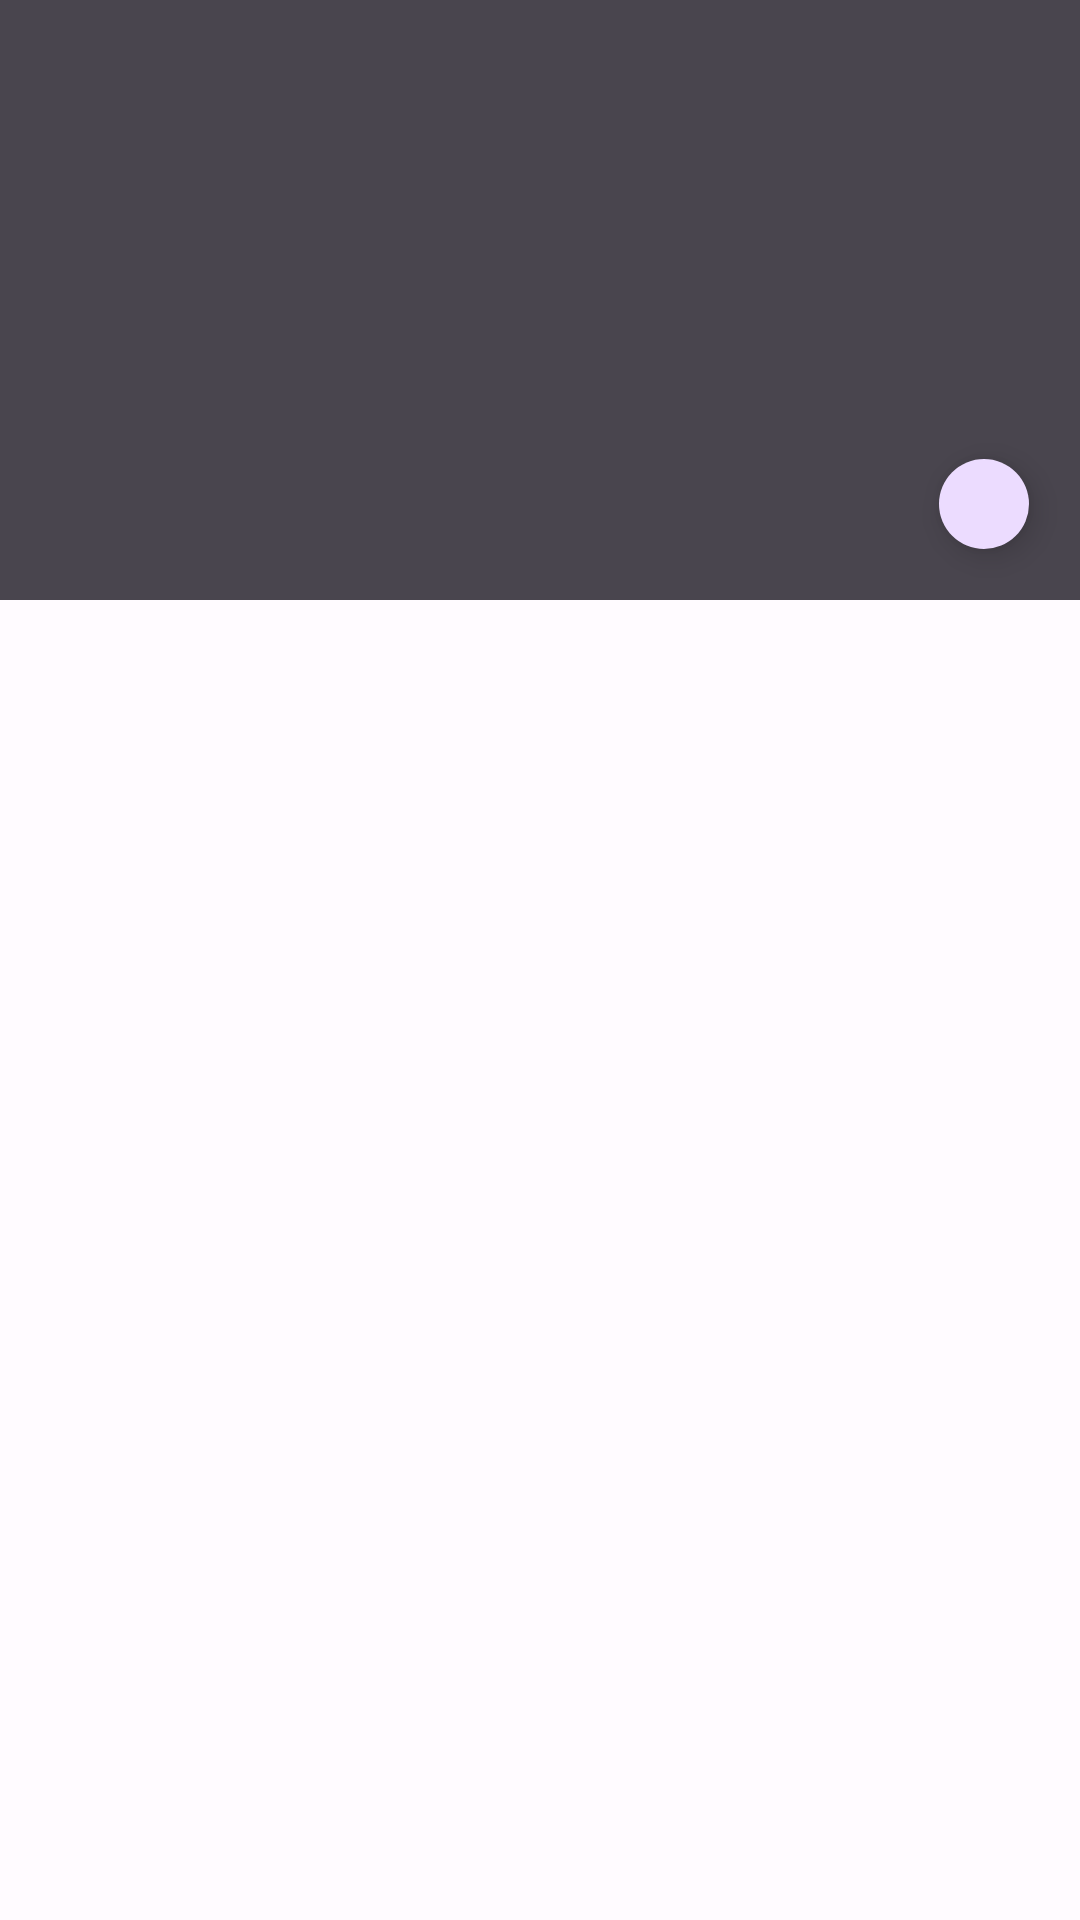

Android layout source for this screen:
<!-- AndroidManifest.xml: application theme Theme.Practica02 -->
<!-- res/layout/activity_attendance.xml -->
<?xml version="1.0" encoding="utf-8"?>
<androidx.coordinatorlayout.widget.CoordinatorLayout xmlns:android="http://schemas.android.com/apk/res/android"
    xmlns:app="http://schemas.android.com/apk/res-auto"
    xmlns:tools="http://schemas.android.com/tools"
    android:layout_width="match_parent"
    android:layout_height="match_parent"
    tools:context=".AttendanceActivity">

    <com.google.android.material.appbar.AppBarLayout
        android:id="@+id/appbarLayout"
        android:layout_width="match_parent"
        android:layout_height="200dp"
        android:fitsSystemWindows="true"
        android:theme="@style/ThemeOverlay.MaterialComponents.Dark">

        <com.google.android.material.appbar.CollapsingToolbarLayout
            android:id="@+id/collapsingToolbar"
            android:layout_width="match_parent"
            android:layout_height="match_parent"
            android:fitsSystemWindows="true"
            android:background="@color/md_theme_dark_outlineVariant"
            app:contentScrim="@color/md_theme_dark_outlineVariant"
            app:expandedTitleMarginBottom="20dp"
            app:expandedTitleMarginStart="15dp"
            app:layout_scrollFlags="scroll|exitUntilCollapsed|snap">

            <androidx.constraintlayout.widget.ConstraintLayout
                android:layout_width="match_parent"
                android:layout_height="match_parent"
                app:layout_collapseMode="parallax">

                <ImageView
                    android:id="@+id/avatar"
                    android:layout_width="80dp"
                    android:layout_height="80dp"
                    android:contentDescription="Hola"
                    app:layout_constraintStart_toStartOf="parent"
                    app:layout_constraintTop_toTopOf="parent"
                    app:layout_constraintBottom_toBottomOf="parent"
                    android:layout_marginStart="16dp"
                    app:layout_constraintVertical_bias="0.5"
                    android:scaleType="centerCrop"
                    android:src="@drawable/ic_launcher_background" />

                <TextView
                    android:id="@+id/nombre"
                    android:layout_width="wrap_content"
                    android:layout_height="wrap_content"
                    app:layout_constraintBottom_toBottomOf="parent"
                    android:layout_marginStart="8dp"
                    app:flow_verticalBias="0.5"
                    app:layout_constraintStart_toEndOf="@id/avatar"
                    app:layout_constraintTop_toTopOf="parent"
                    tools:text="Gervasio Cabezas Pozillo" />

            </androidx.constraintlayout.widget.ConstraintLayout>

            <androidx.appcompat.widget.Toolbar
                android:layout_width="match_parent"
                android:layout_height="70dp"
                app:contentInsetStart="0dp"
                app:contentInsetStartWithNavigation="0dp"
                app:layout_collapseMode="pin"
                app:popupTheme="@style/ThemeOverlay.MaterialComponents.Dark">
                <TextView
                    android:id="@+id/nombre2"
                    android:layout_width="wrap_content"
                    android:layout_height="wrap_content"
                    app:layout_constraintBottom_toBottomOf="parent"
                    android:layout_marginStart="16dp"
                    app:flow_verticalBias="0.5"
                    app:layout_constraintStart_toEndOf="@id/avatar"
                    app:layout_constraintTop_toTopOf="parent"
                    tools:text="Gervasio Cabezas Pozillo" />
            </androidx.appcompat.widget.Toolbar>

            <androidx.constraintlayout.widget.ConstraintLayout
                android:layout_width="match_parent"
                android:layout_height="match_parent">

                <com.google.android.material.floatingactionbutton.FloatingActionButton
                    android:id="@+id/floatingButton"
                    android:layout_width="30dp"
                    android:layout_height="30dp"
                    app:fabCustomSize="30dp"
                    app:srcCompat="@drawable/ic_launcher_foreground"
                    app:maxImageSize="40dp"
                    app:layout_constraintBottom_toBottomOf="@id/guidelineBottom"
                    app:layout_constraintEnd_toEndOf="@id/guidelineEnd" />

                <androidx.constraintlayout.widget.Guideline
                    android:id="@+id/guidelineEnd"
                    android:layout_width="wrap_content"
                    android:layout_height="wrap_content"
                    android:orientation="vertical"
                    app:layout_constraintGuide_end="@dimen/guideline_margin" />

                <androidx.constraintlayout.widget.Guideline
                    android:id="@+id/guidelineBottom"
                    android:layout_width="wrap_content"
                    android:layout_height="wrap_content"
                    android:orientation="horizontal"
                    app:layout_constraintGuide_end="@dimen/guideline_margin" />


            </androidx.constraintlayout.widget.ConstraintLayout>

        </com.google.android.material.appbar.CollapsingToolbarLayout>

    </com.google.android.material.appbar.AppBarLayout>

    <androidx.recyclerview.widget.RecyclerView
        android:id="@+id/AttendanceListCalendar"
        android:layout_width="match_parent"
        android:layout_height="wrap_content"
        app:layout_behavior="com.google.android.material.appbar.AppBarLayout$ScrollingViewBehavior" />
</androidx.coordinatorlayout.widget.CoordinatorLayout>
<!-- resources referenced by this layout -->
<resources>
  <color name="md_theme_dark_outlineVariant">#49454E</color>
  <dimen name="guideline_margin">8dp</dimen>
  <style name="Theme.Practica02" parent="Theme.Material3.Light.NoActionBar">
          <item name="colorPrimary">@color/md_theme_light_primary</item>
          <item name="colorOnPrimary">@color/md_theme_light_onPrimary</item>
          <item name="colorPrimaryContainer">@color/md_theme_light_primaryContainer</item>
          <item name="colorOnPrimaryContainer">@color/md_theme_light_onPrimaryContainer</item>
          <item name="colorSecondary">@color/md_theme_light_secondary</item>
          <item name="colorOnSecondary">@color/md_theme_light_onSecondary</item>
          <item name="colorSecondaryContainer">@color/md_theme_light_secondaryContainer</item>
          <item name="colorOnSecondaryContainer">@color/md_theme_light_onSecondaryContainer</item>
          <item name="colorTertiary">@color/md_theme_light_tertiary</item>
          <item name="colorOnTertiary">@color/md_theme_light_onTertiary</item>
          <item name="colorTertiaryContainer">@color/md_theme_light_tertiaryContainer</item>
          <item name="colorOnTertiaryContainer">@color/md_theme_light_onTertiaryContainer</item>
          <item name="colorError">@color/md_theme_light_error</item>
          <item name="colorErrorContainer">@color/md_theme_light_errorContainer</item>
          <item name="colorOnError">@color/md_theme_light_onError</item>
          <item name="colorOnErrorContainer">@color/md_theme_light_onErrorContainer</item>
          <item name="android:colorBackground">@color/md_theme_light_background</item>
          <item name="colorOnBackground">@color/md_theme_light_onBackground</item>
          <item name="colorSurface">@color/md_theme_light_surface</item>
          <item name="colorOnSurface">@color/md_theme_light_onSurface</item>
          <item name="colorSurfaceVariant">@color/md_theme_light_surfaceVariant</item>
          <item name="colorOnSurfaceVariant">@color/md_theme_light_onSurfaceVariant</item>
          <item name="colorOutline">@color/md_theme_light_outline</item>
          <item name="colorOnSurfaceInverse">@color/md_theme_light_inverseOnSurface</item>
          <item name="colorSurfaceInverse">@color/md_theme_light_inverseSurface</item>
          <item name="colorPrimaryInverse">@color/md_theme_light_inversePrimary</item>
      </style>
  <color name="md_theme_light_primary">#7144B9</color>
  <color name="md_theme_light_onPrimary">#FFFFFF</color>
  <color name="md_theme_light_primaryContainer">#ECDCFF</color>
  <color name="md_theme_light_onPrimaryContainer">#270057</color>
  <color name="md_theme_light_secondary">#6750A4</color>
  <color name="md_theme_light_onSecondary">#FFFFFF</color>
  <color name="md_theme_light_secondaryContainer">#E9DDFF</color>
  <color name="md_theme_light_onSecondaryContainer">#22005D</color>
  <color name="md_theme_light_tertiary">#984062</color>
  <color name="md_theme_light_onTertiary">#FFFFFF</color>
  <color name="md_theme_light_tertiaryContainer">#FFD9E3</color>
  <color name="md_theme_light_onTertiaryContainer">#3E001E</color>
  <color name="md_theme_light_error">#BA1A1A</color>
  <color name="md_theme_light_errorContainer">#FFDAD6</color>
  <color name="md_theme_light_onError">#FFFFFF</color>
  <color name="md_theme_light_onErrorContainer">#410002</color>
  <color name="md_theme_light_background">#FFFBFF</color>
  <color name="md_theme_light_onBackground">#1D1B1E</color>
  <color name="md_theme_light_surface">#FFFBFF</color>
  <color name="md_theme_light_onSurface">#1D1B1E</color>
  <color name="md_theme_light_surfaceVariant">#E8E0EB</color>
  <color name="md_theme_light_onSurfaceVariant">#49454E</color>
  <color name="md_theme_light_outline">#7A757F</color>
  <color name="md_theme_light_inverseOnSurface">#F5EFF4</color>
  <color name="md_theme_light_inverseSurface">#323033</color>
  <color name="md_theme_light_inversePrimary">#D5BAFF</color>
</resources>
